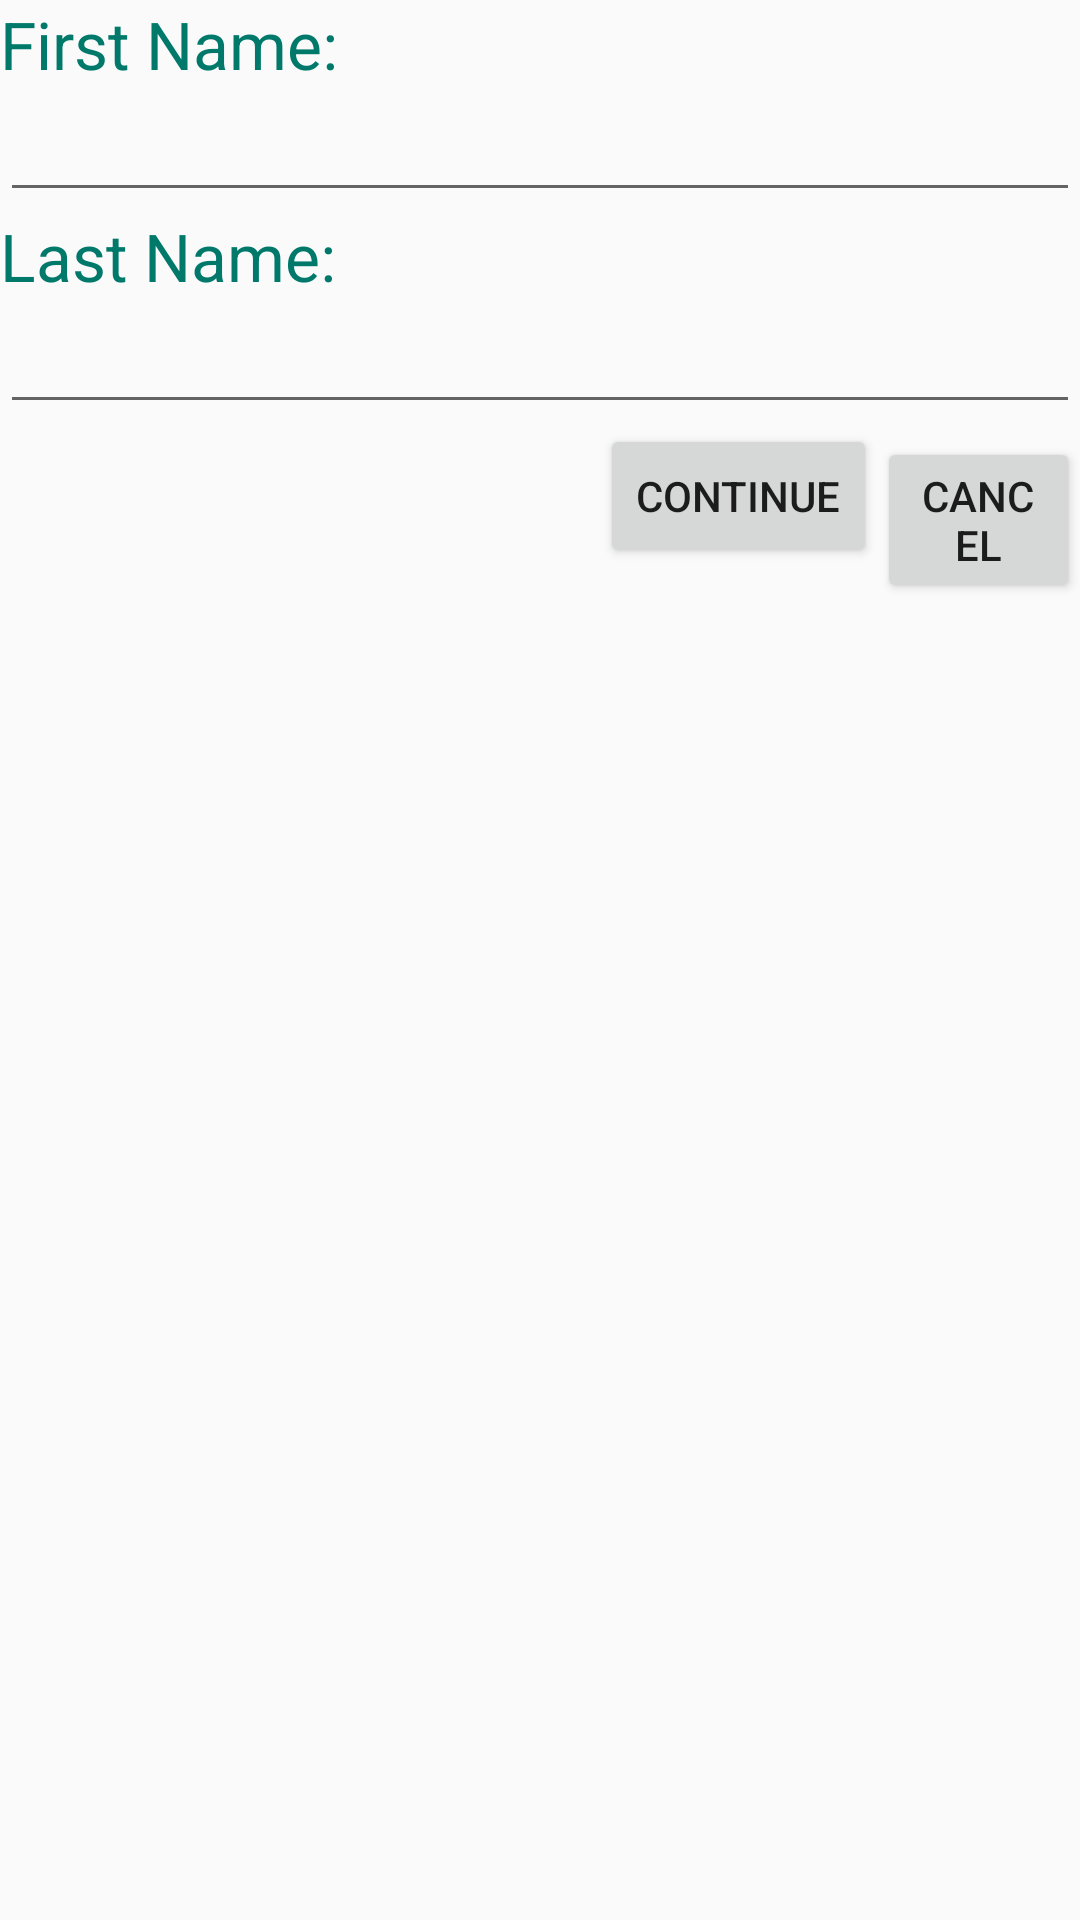

This screen was rendered from an Android layout file. Write that file and the resources it references.
<!-- AndroidManifest.xml: application theme AppTheme -->
<!-- res/layout/activity_linear_aninhado.xml -->
<?xml version="1.0" encoding="utf-8"?>
<LinearLayout xmlns:android="http://schemas.android.com/apk/res/android"
    android:layout_width="match_parent"
    android:layout_height="match_parent"
    android:orientation="vertical">


    <TextView android:id="@+id/tvFirstName"
        android:layout_width="match_parent"
        android:layout_height="wrap_content"
        android:text="First Name:"
        android:textAppearance="?android:attr/textAppearanceLarge"
        android:textColor="@color/colorPrimaryDark"/>

    <EditText
        android:id="@+id/etFirstName"
        android:layout_width="match_parent"
        android:layout_height="wrap_content"
        android:inputType="text"/>

    <TextView
        android:id="@+id/tvLastName"
        android:layout_width="match_parent"
        android:layout_height="wrap_content"
        android:text="Last Name:"
        android:inputType="text"
        android:textAppearance="?android:attr/textAppearanceLarge"
        android:textColor="@color/colorPrimaryDark"
        />

    <EditText
        android:id="@+id/etLastName"
        android:layout_width="match_parent"
        android:layout_height="wrap_content"
        android:inputType="text"/>

    <LinearLayout
        xmlns:android="http://schemas.android.com/apk/res/android"
        android:layout_width="match_parent"
        android:layout_height="match_parent"
        android:orientation="horizontal">

        <Button
            android:layout_width="wrap_content"
            android:layout_height="wrap_content"
            android:text="Continue"
            android:layout_marginLeft="200dp" />

        <Button
            android:layout_width="wrap_content"
            android:layout_height="wrap_content"
            android:text="Cancel"
            android:layout_marginLeft="0dp" />

    </LinearLayout>

</LinearLayout>
<!-- resources referenced by this layout -->
<resources>
  <color name="colorPrimaryDark">#00796B</color>
  <style name="AppTheme" parent="Theme.AppCompat.Light.NoActionBar">
              
              <item name="colorPrimary">@color/PrimaryColor</item>
  
              
              <item name="colorPrimaryDark">@color/PrimaryDarkColor</item>
  
          </style>
</resources>
